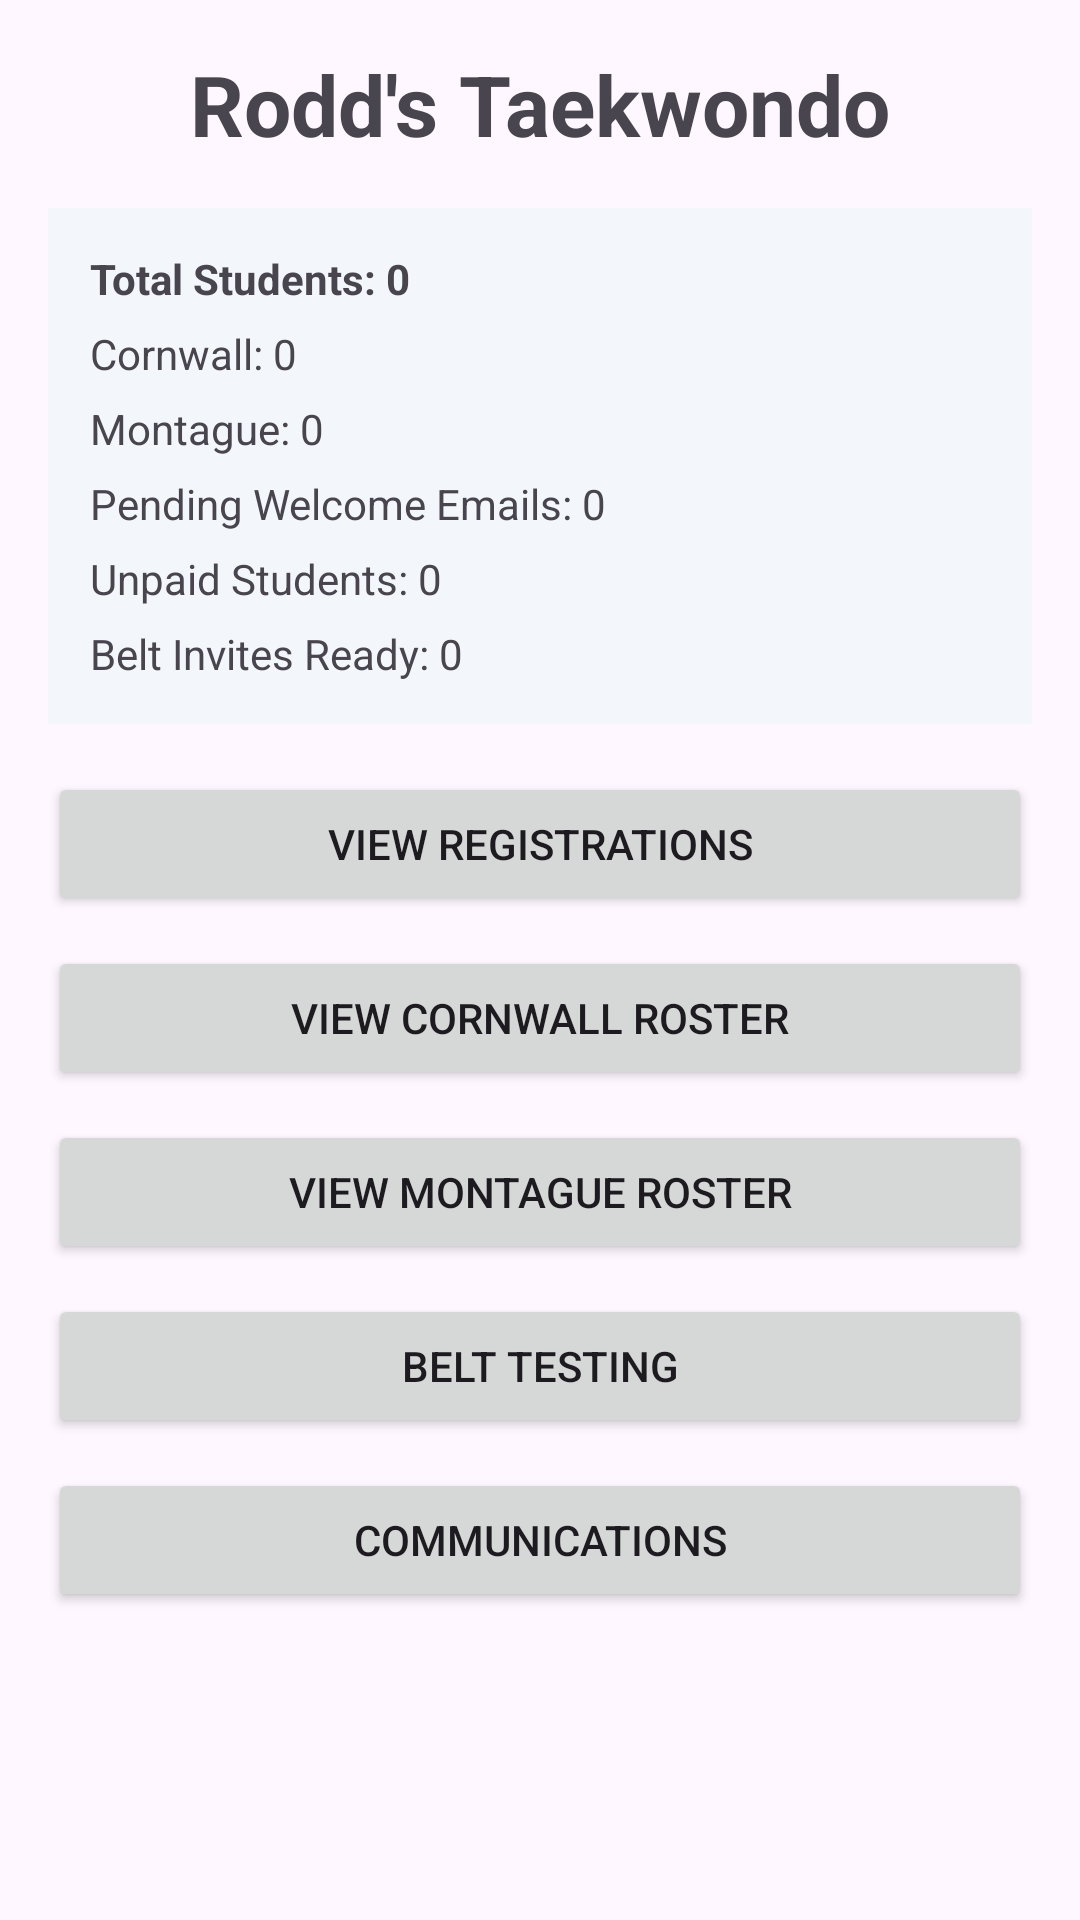

The Android layout XML behind this screen, and the referenced resources:
<!-- AndroidManifest.xml: application theme Theme.RoddsTKDRegistrationApp -->
<!-- res/layout/activity_main.xml -->
<?xml version="1.0" encoding="utf-8"?>
<ScrollView xmlns:android="http://schemas.android.com/apk/res/android"
    android:layout_width="match_parent"
    android:layout_height="match_parent">

    <LinearLayout
        android:layout_width="match_parent"
        android:layout_height="wrap_content"
        android:orientation="vertical"
        android:padding="16dp">

        <TextView
            android:layout_width="match_parent"
            android:layout_height="wrap_content"
            android:text="Rodd's Taekwondo"
            android:textSize="28sp"
            android:textStyle="bold"
            android:gravity="center"
            android:paddingBottom="16dp" />

        <LinearLayout
            android:layout_width="match_parent"
            android:layout_height="wrap_content"
            android:orientation="vertical"
            android:background="#F3F6FB"
            android:padding="14dp"
            android:layout_marginBottom="16dp">

            <TextView
                android:id="@+id/tvTotalStudents"
                android:layout_width="match_parent"
                android:layout_height="wrap_content"
                android:text="Total Students: 0"
                android:textStyle="bold" />

            <TextView
                android:id="@+id/tvCornwallCount"
                android:layout_width="match_parent"
                android:layout_height="wrap_content"
                android:text="Cornwall: 0"
                android:layout_marginTop="6dp" />

            <TextView
                android:id="@+id/tvMontagueCount"
                android:layout_width="match_parent"
                android:layout_height="wrap_content"
                android:text="Montague: 0"
                android:layout_marginTop="6dp" />

            <TextView
                android:id="@+id/tvPendingEmails"
                android:layout_width="match_parent"
                android:layout_height="wrap_content"
                android:text="Pending Welcome Emails: 0"
                android:layout_marginTop="6dp" />

            <TextView
                android:id="@+id/tvUnpaidCount"
                android:layout_width="match_parent"
                android:layout_height="wrap_content"
                android:text="Unpaid Students: 0"
                android:layout_marginTop="6dp" />

            <TextView
                android:id="@+id/tvBeltInviteCount"
                android:layout_width="match_parent"
                android:layout_height="wrap_content"
                android:text="Belt Invites Ready: 0"
                android:layout_marginTop="6dp" />
        </LinearLayout>

        <Button
            android:id="@+id/btnViewRegistrations"
            android:layout_width="match_parent"
            android:layout_height="wrap_content"
            android:text="View Registrations"
            android:layout_marginBottom="10dp" />

        <Button
            android:id="@+id/btnCornwallRoster"
            android:layout_width="match_parent"
            android:layout_height="wrap_content"
            android:text="View Cornwall Roster"
            android:layout_marginBottom="10dp" />

        <Button
            android:id="@+id/btnMontagueRoster"
            android:layout_width="match_parent"
            android:layout_height="wrap_content"
            android:text="View Montague Roster"
            android:layout_marginBottom="10dp" />

        <Button
            android:id="@+id/btnBeltTesting"
            android:layout_width="match_parent"
            android:layout_height="wrap_content"
            android:text="Belt Testing"
            android:layout_marginBottom="10dp" />

        <Button
            android:id="@+id/btnCommunications"
            android:layout_width="match_parent"
            android:layout_height="wrap_content"
            android:text="Communications" />

    </LinearLayout>
</ScrollView>
<!-- resources referenced by this layout -->
<resources>
  <style name="Theme.RoddsTKDRegistrationApp" parent="Theme.Material3.DayNight.NoActionBar">
          <item name="android:statusBarColor">#114FA8</item>
          <item name="android:navigationBarColor">#114FA8</item>
      </style>
</resources>
